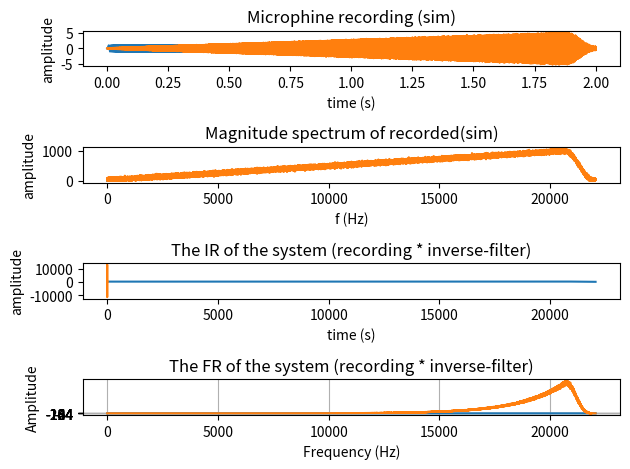

Python code for this plot:
import numpy as np

from scipy.signal import chirp, spectrogram,butter
from scipy.io.wavfile import write
from scipy.fft import fft, fftfreq

import scipy.signal
import matplotlib.pyplot as plt




def generate_chirp(start_f,stop_f,T,fs):
    
   start_f=start_f       #Start frequency
   stop_f=stop_f         #Stop frequency   
   T=T                   #Time interval
   fs=fs                 #sample rate assume 4*highest frecuency is enough
   N = int(fs*T)         # total amount of sample points
   t = np.linspace(0, T, int(T * fs), endpoint=False)
   t_space = 1/fs

   

   #normalisation factor used for inverse filter/matched filter
    #Below: sine and cos only represents the signals start phase.  try and use differen "chirp_signal"

    
   #  _______________________________Mark method_1_____________________________________ 
        # sine lin
   chirp_signal = chirp(t, f0=start_f, t1=T, f1=stop_f, method='linear',phi=-90, vertex_zero=True ) 
        # sine log       
   #chirp_signal = chirp(t, f0=start_f, t1=T, f1=stop_f, method='logarithmic',phi=-90, vertex_zero=True )   
        
        # cos lin
   #chirp_signal= chirp(t, f0=start_f, t1=T, f1=stop_f, method='linear', phi=0, vertex_zero=True) 
        # cos log         
   #chirp_signal = chirp(t, f0=start_f, t1=T, f1=stop_f, method='logarithmic',phi=-90, vertex_zero=True )  
   #_________________________________________________________________________________
   
   
   
   #_______________________________linspace method_2__________________________________    
        #Linear sine chirp 
   #chirp_signal = np.sin(2 * np.pi * np.linspace(start_f, stop_f, N) * (t**2/2))   # according to farina
   #chirp_signal = np.sin(2 * np.pi * np.linspace(start_f, stop_f, N) * t**2)   # acording to random stackoverflow                                                                      
        #logaritmic sine chirp
   #chirp_signal = np.sin(2 * np.pi * np.logspace(np.log10(start_f), np.log10(stop_f), N))
   #________________________________________________________________________________
   

   #_________________________________Farina formula_________________________________ 
         #Linear   BAD IN CURRENT STATE
   #chirp_signal = np.sin(start_f*t + ((stop_f-start_f)/2)*((t**2)/2))

         #logarithmic  BAD IN CURRENT STATE
   #chirp_signal = np.sin(((np.pi*2*start_f*T)/(np.log(stop_f/start_f)))* (np.exp((t*np.log(stop_f/start_f))/T) -1 ))
   # Create the frequency vector
   
         #Modified Farina sweep   works ________________________________
   #L is used for the modified farina sweep
   #L= (1/start_f)*((T*start_f)/(np.log(stop_f/start_f)))
   #chirp_signal = np.sin(2*np.pi*start_f*L *(np.exp(t/L)-1))
   #_________________________________________________________________________________________________________
   #creates curve at the end of signal.
   TUKEY_SAMPLES = N //16  ## number of samples to create curve at the end of chirp
   chirp_signal = tukey(chirp_signal,TUKEY_SAMPLES)

   
   #converts to int16
   #chirp_signal = np.int16((chirp_signal / chirp_signal.max()) * 32767)   # normalized to fit targetet format for n bit use (2^(n)/2  -1) = 32767 for 16bit. #this value sets the amplitude.
   
   #create the inverse filter version
   R = np.log(stop_f/start_f)
   k = np.exp(t*R/T)
   inverse_filter =  chirp_signal[::-1]/k


   # Plot time domain
   plt.subplot(4,1,1)
   #plt.figure()
   plt.plot(t, chirp_signal)
   plt.title("Time domain - pure Chirp")
   plt.xlabel('t (sec)')


   #plot inverse filter
   plt.subplot(4,1,2)
   #plt.figure()
   plt.plot(t, inverse_filter)
   plt.title("Time domain - inversed filter")
   plt.xlabel('t (sec)')
   
   #Convert to frecuency domain
   fft_chirp = np.fft.fft(chirp_signal)
   freq = np.fft.fftfreq(len(chirp_signal), t_space)
   
   
   # Plot Amplitude of FFT
   plt.subplot(4,1,3)
   #plt.figure()
   plt.plot(freq[0:N//2],np.abs(fft_chirp)[0:N//2])
   plt.xlabel('Frequency (Hz)')
   plt.ylabel('Amplitude')
   plt.title('Frequency Domain - pure chirp')

  
   # Plot power spectrum of FFT  ---- Needs to be updated
   plt.subplot(4,1,4)
   plt.psd(chirp_signal, Fs=fs, NFFT=N, scale_by_freq=False)
   plt.xlabel('Frequency (Hz)')
   plt.ylabel('Power')
   plt.title('Power spectrum')

   # plot phase of signal 
   #phase = np.unwrap(np.angle(fft_chirp))
   #plt.subplot(4,1,4)
   ##plt.figure()
   #plt.plot(t,phase)
   #plt.xlabel('Frequency (Hz)')
   #plt.ylabel('Phase')
   plt.tight_layout()
   plt.show()

   

   

   return chirp_signal,inverse_filter

def create_sound_file(signal,fs,name):

   #converts to int16
   signal = np.int16((signal / signal.max()) * 32767)   # normalized to fit targetet format for n bit use (2^(n)/2  -1) = 32767 for 16bit. #this value sets the amplitude.

   write(name,fs , signal)

def tukey (v, size):  ## Creates a ramp in the end of the generated chirp, to avoid side lobes 
    if len(v) < 2*size:
        raise ValueError ("Tukey window size too big for array")
    tuk = 0.5 * (1.0 - np.cos (np.pi * np.arange(size) / size))
    #v[0:size] *= tuk   # ADD his line for curve at the beginning aswell
    v[-size:] *= tuk[::-1]
    
    return v


def convolve_with_sim_IR(chirp_signal,T,N,fs,inverse_filter):
   
   
   #Generate Noise  
   noise = np.random.normal(loc=0, scale=0.05, size=len(chirp_signal))
   chirp_with_noise = noise + chirp_signal
   output = chirp_with_noise
   #fake_IR = 0.8*chirp                                       # creates a fake Imulse respons
   #fake_IR =0.8                         #change the left value for simulating an impulse response
   #output = np.convolve(chirp_signal,noise,mode='same')           # simulates the output of a microphone

   # create the amplitude sweep          #Fully optional, remove if necessary
   amplitude_start = 0.1
   amplitude_end = 5
   a_t = np.linspace(amplitude_start, amplitude_end, N,endpoint=False)
   output = a_t*output

   #Apply a bandpass filter to simulate a varying frequency response the mic
   f_low = 100  # Lower frequency of the passband (Hz)
   f_high = 4000  # Upper frequency of the passband (Hz)
   nyquist = fs / 2  # Nyquist frequency (Hz)
   order = 1  # Order of the filter

   # Compute the filter coefficients
   b, a = scipy.signal.butter(order, [f_low / nyquist, f_high / nyquist], btype='bandpass')

   # Apply the filter to the signal
   #output = scipy.signal.lfilter(b, a, chirp_with_noise)                     #this line applies the filter



   time_output = np.linspace(0,T,N,endpoint=False)

   #plot time domain of recorded signal(sim)
   plt.subplot(4,1,1)
   plt.plot(time_output,output)
   plt.xlabel("time (s)")
   plt.ylabel("amplitude")
   plt.title("Microphine recording (sim)")

   #plot magnitude spectrum of recorded signal(sim)
   output_fft=np.fft.fft(output)
   t_space = 1/fs
   output_fft_freq = np.fft.fftfreq(len(output), t_space)
   plt.subplot(4,1,2)
   plt.plot(output_fft_freq[0:N//2],np.abs(output_fft)[0:N//2])
   plt.xlabel("f (Hz)")
   plt.ylabel("amplitude")
   plt.title("Magnitude spectrum of recorded(sim)")
   #convolution of chirp and the inverse filter
   #impulse_of_chirp_and_filter= np.convolve(chirp_signal,inverse_filter,mode='same')

   #plt.subplot(3,1,2)
   #plt.plot(time_output,impulse_of_chirp_and_filter)
   #plt.xlabel("time (s)")
   #plt.ylabel("amplitude")
   #plt.title("Inverse filter response of pure chirp")


   t_space = 1/fs
   #fft_chirp_and_filter = np.fft.fft(impulse_of_chirp_and_filter)
   freq_chirp_and_filter = np.fft.fftfreq(len(chirp_signal), t_space)
   
   

   #plt.subplot(4,1,3)
   #plt.plot(freq_chirp_and_filter[0:N//2],np.abs(fft_chirp_and_filter)[0:N//2])
   #plt.xlabel("f (Hz)")
   #plt.ylabel("amplitude")
   #plt.title("Inverse filter respons of chirp (frequence spectrum)")

   #_____________________________#RECIEVE IMPULSE RESPONS METHOD 1. FARINA h(t)=y(t)*x(t)_________________________________________________________
   system_IR_Farina= np.convolve(output,inverse_filter,mode='same')
   system_IR_fft_Farina = np.fft.fft(system_IR_Farina)
   freq = np.fft.fftfreq(len(system_IR_Farina), t_space)

   # plot time-domain IR
   plt.subplot(4,1,3)
   plt.plot(time_output,system_IR_Farina)
   plt.xlabel("time (s)")
   plt.ylabel("amplitude")
   plt.title("The IR of the system (recording * inverse-filter)")


   ## Plot Amplitude of FFT
   plt.subplot(4,1,4)                                                                  #needs to be changed in order to plot
   plt.plot(freq[0:N//2], np.abs(system_IR_fft_Farina)[0:N//2])
   plt.xlabel('Frequency (Hz)')
   plt.ylabel('Amplitude')
   plt.title('The FR of the system (recording * inverse-filter)')
   #_____________________________________________________________________________________________________________________________________________
   
   
   #____________________________#RECIEVE IMPULSE RESPONS METHOD 2. division in frequency domain______________________________________________
   #output_fft = np.fft.fft(output)
   #chirp_fft = np.fft.fft(chirp_signal)
##
   ##do the division explained in work of angelo Farina 2000. __________________________________________________ #Not very useful atm
   #division_IR_fft = output_fft / chirp_fft
##
   #division_IR_time=np.fft.ifft(division_IR_fft)
   #freq = np.fft.fftfreq(len(output), t_space)
   #
   ## plot time-domain IR
   #plt.subplot(4,1,3)
   #plt.plot(time_output,division_IR_time)
   #plt.xlabel("time (s)")
   #plt.ylabel("amplitude")
   #plt.title("The IR if the system (recording * inverse-filter)")
   #
   ##t_space= 1/fs
##
   ###Convert to frecuency domain
   ##freq = np.fft.fftfreq(len(chirp_signal), t_space)
   ##
   ### Plot Amplitude of FFT
   #plt.subplot(4,1,4)                                                                  #needs to be changed in order to plot
   #plt.plot(freq[0:N//2], np.abs(division_IR_fft)[0:N//2])
   #plt.xlabel('Frequency (Hz)')
   #plt.ylabel('Amplitude')
   #plt.title('Frequency spectrum of IR')
   ##__________________________________________________________________________________________________________
   
   

   plt.tight_layout()
   plt.show()

   return output
    ############ MAIN #############
if __name__ == '__main__':
   
   start_f=1         #Start frequency
   stop_f=22000      #Stop frequency   
   T=2               #Time interval
   fs=44100          #sample rate assume 4*highest frecuency is enough
   N = fs*T
   
   filename_pure_chip = "chirp.wav"
   file_name_sim_recording = "recording_sim.wav"

   chirp_signal,inverse_filter = generate_chirp(start_f,stop_f,T,fs)
   
   create_sound_file(chirp_signal,fs,filename_pure_chip)

   output_mic=convolve_with_sim_IR(chirp_signal,T,N,fs,inverse_filter)
   

   create_sound_file(output_mic,fs,file_name_sim_recording)
   
